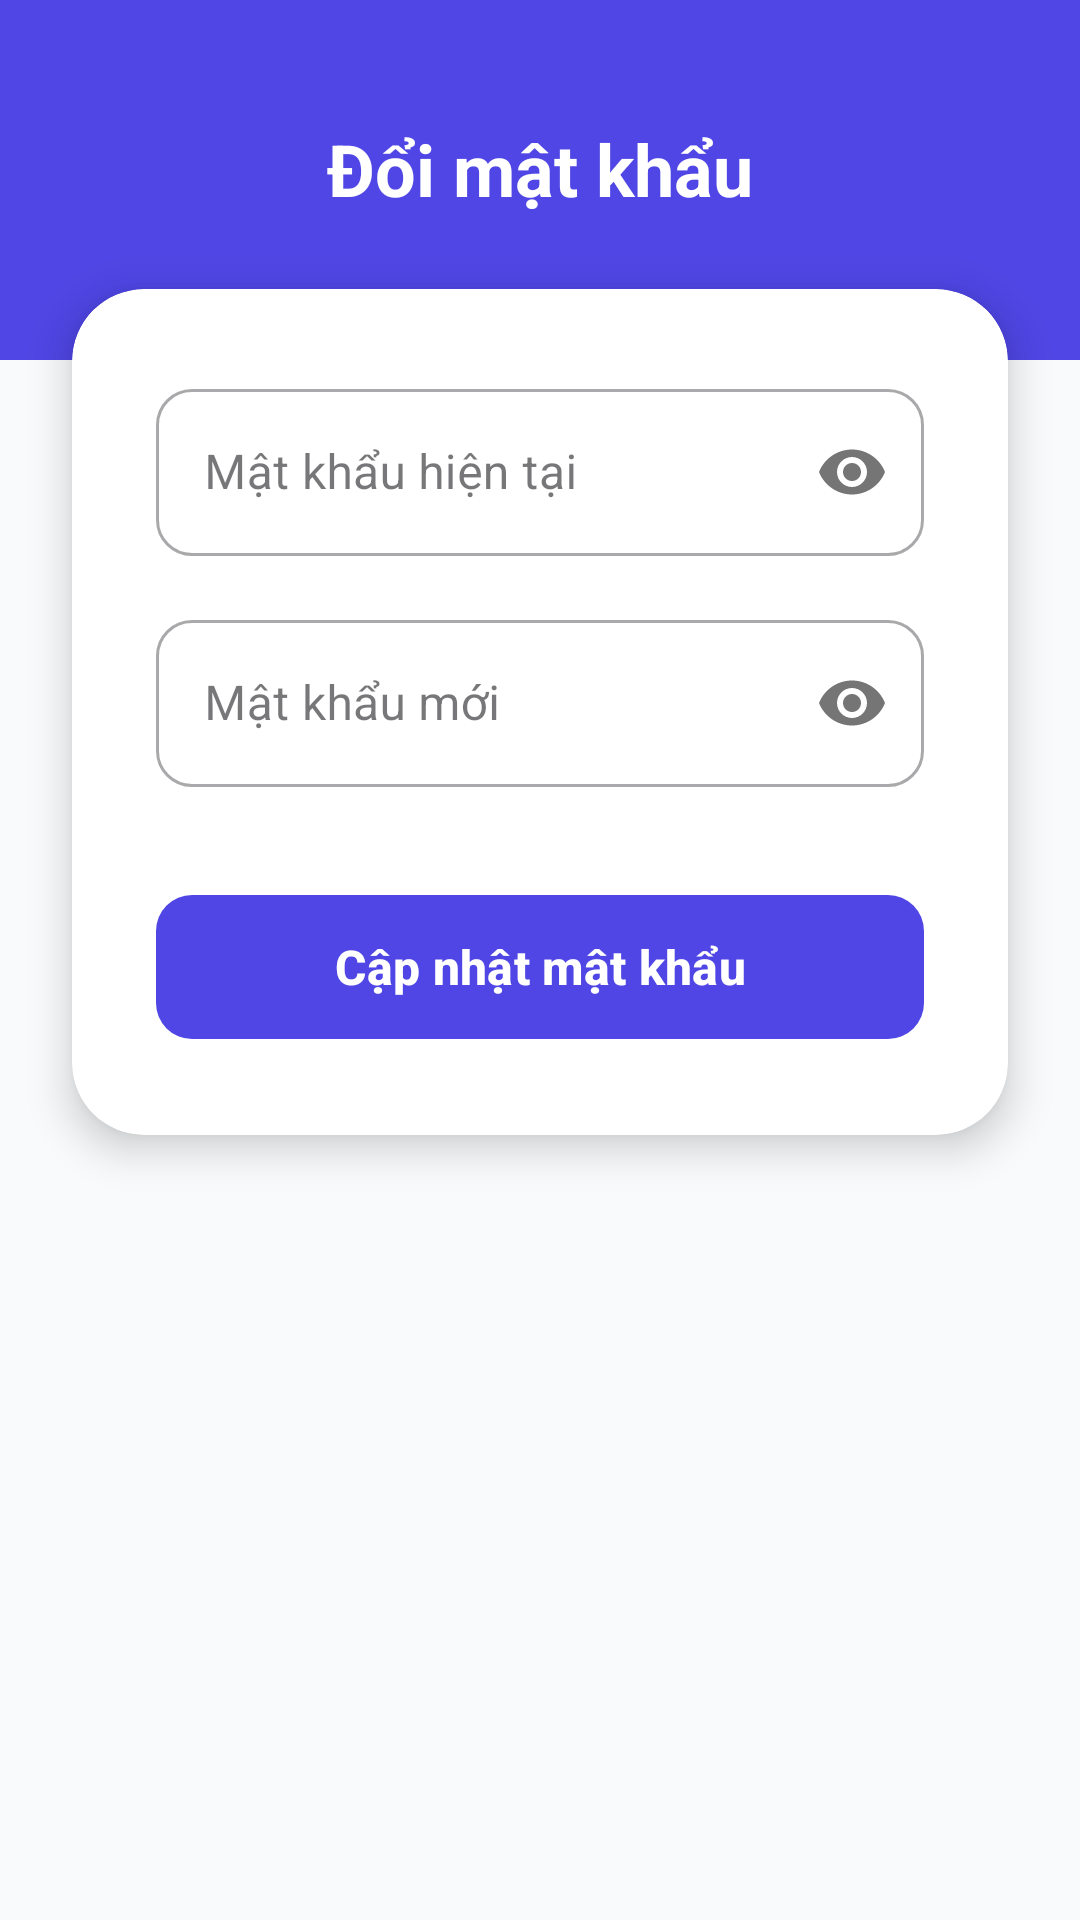

Reconstruct the res/layout file that produces this screen, plus the resources it refers to.
<!-- AndroidManifest.xml: application theme Theme.CDTN -->
<!-- res/layout/activity_change_password.xml -->
<?xml version="1.0" encoding="utf-8"?>
<androidx.constraintlayout.widget.ConstraintLayout xmlns:android="http://schemas.android.com/apk/res/android"
    xmlns:app="http://schemas.android.com/apk/res-auto"
    android:layout_width="match_parent"
    android:layout_height="match_parent"
    android:background="@color/background">

    
    <View
        android:id="@+id/headerBg"
        android:layout_width="match_parent"
        android:layout_height="120dp"
        android:background="@color/primary"
        app:layout_constraintTop_toTopOf="parent" />

    <TextView
        android:id="@+id/tvTitle"
        android:layout_width="wrap_content"
        android:layout_height="wrap_content"
        android:text="Đổi mật khẩu"
        android:textColor="@color/white"
        android:textSize="24sp"
        android:textStyle="bold"
        android:layout_marginTop="40dp"
        app:layout_constraintEnd_toEndOf="parent"
        app:layout_constraintStart_toStartOf="parent"
        app:layout_constraintTop_toTopOf="parent" />

    <androidx.cardview.widget.CardView
        android:layout_width="match_parent"
        android:layout_height="wrap_content"
        android:layout_marginHorizontal="24dp"
        android:layout_marginTop="24dp"
        app:cardCornerRadius="24dp"
        app:cardElevation="8dp"
        app:layout_constraintTop_toBottomOf="@id/tvTitle">

        <LinearLayout
            android:layout_width="match_parent"
            android:layout_height="wrap_content"
            android:orientation="vertical"
            android:padding="28dp">

            <com.google.android.material.textfield.TextInputLayout
                style="@style/Widget.MaterialComponents.TextInputLayout.OutlinedBox"
                android:layout_width="match_parent"
                android:layout_height="wrap_content"
                android:hint="Mật khẩu hiện tại"
                app:boxCornerRadiusBottomEnd="12dp"
                app:boxCornerRadiusBottomStart="12dp"
                app:boxCornerRadiusTopEnd="12dp"
                app:boxCornerRadiusTopStart="12dp"
                app:passwordToggleEnabled="true">

                <com.google.android.material.textfield.TextInputEditText
                    android:id="@+id/edtCurrentPassword"
                    android:layout_width="match_parent"
                    android:layout_height="wrap_content"
                    android:inputType="textPassword" />
            </com.google.android.material.textfield.TextInputLayout>

            <com.google.android.material.textfield.TextInputLayout
                style="@style/Widget.MaterialComponents.TextInputLayout.OutlinedBox"
                android:layout_width="match_parent"
                android:layout_height="wrap_content"
                android:layout_marginTop="16dp"
                android:hint="Mật khẩu mới"
                app:boxCornerRadiusBottomEnd="12dp"
                app:boxCornerRadiusBottomStart="12dp"
                app:boxCornerRadiusTopEnd="12dp"
                app:boxCornerRadiusTopStart="12dp"
                app:passwordToggleEnabled="true">

                <com.google.android.material.textfield.TextInputEditText
                    android:id="@+id/edtNewPassword"
                    android:layout_width="match_parent"
                    android:layout_height="wrap_content"
                    android:inputType="textPassword" />
            </com.google.android.material.textfield.TextInputLayout>

            <com.google.android.material.button.MaterialButton
                android:id="@+id/btnSubmit"
                android:layout_width="match_parent"
                android:layout_height="56dp"
                android:layout_marginTop="32dp"
                android:text="Cập nhật mật khẩu"
                android:textAllCaps="false"
                android:textSize="16sp"
                android:textStyle="bold"
                app:backgroundTint="@color/primary"
                app:cornerRadius="12dp" />

        </LinearLayout>
    </androidx.cardview.widget.CardView>

</androidx.constraintlayout.widget.ConstraintLayout>
<!-- resources referenced by this layout -->
<resources>
  <color name="background">#F8FAFC</color>
  <color name="primary">#4F46E5</color>
  <color name="white">#FFFFFFFF</color>
  <style name="Theme.CDTN" parent="Base.Theme.CDTN" />
  <style name="Base.Theme.CDTN" parent="Theme.Material3.DayNight.NoActionBar">
          
          
      </style>
</resources>
